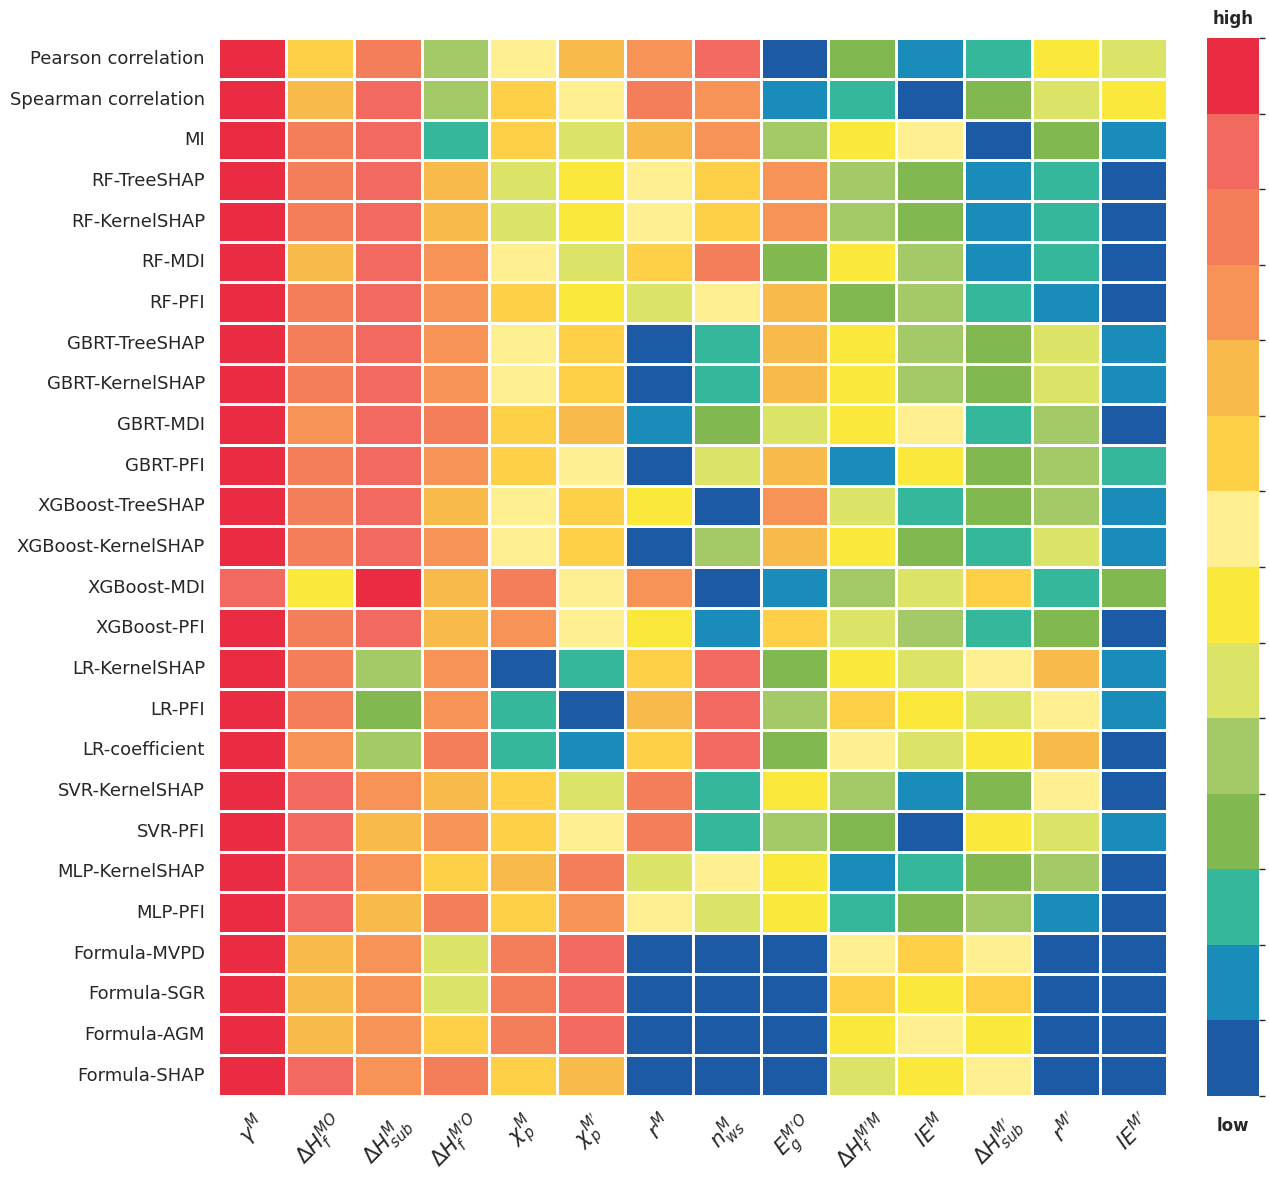

Generate this figure with matplotlib:
import numpy as np
import pandas as pd
import matplotlib.pyplot as plt
import seaborn as sns
from matplotlib.colors import ListedColormap, BoundaryNorm

# ------------------------
# 1. 特征名
# ------------------------
feature_names = [
    r"$\chi_p^M$", r"$\chi_p^{M'}$", r"$IE^M$", r"$IE^{M'}$", r"$r^M$", r"$r^{M'}$",
    r"$\Delta H_f^{MO}$", r"$\Delta H_f^{M'O}$", r"$\Delta H_f^{M'M}$",
    r"$\Delta H_{sub}^M$", r"$\Delta H_{sub}^{M'}$", r"$\gamma^M$", r"$n_{ws}^M$", r"$E_g^{M'O}$"
]

# ------------------------
# 2. 不同方法的特征排名 (示例数据)
# ------------------------
importance_data = {
    'Pearson correlation': [13, 2, 10, 8, 7, 3, 5, 0, 6, 1, 4, 9, 12, 11],
    'Spearman correlation': [2, 13, 8, 10, 7, 5, 3, 1, 0, 6, 12, 4, 9, 11],
    'MI': [10, 3, 7, 5, 13, 1, 8, 2, 0, 4, 12, 6, 9, 11],
    'RF-TreeSHAP': [3, 10, 5, 2, 8, 0, 1, 4, 12, 7, 13, 6, 9, 11],
    'RF-KernelSHAP': [3, 10, 5, 2, 8, 0, 1, 4, 12, 7, 13, 6, 9, 11],
    'RF-MDI': [3, 10, 5, 13, 2, 1, 8, 0, 4, 6, 7, 12, 9, 11],
    'RF-PFI': [3, 5, 10, 8, 2, 4, 1, 12, 0, 13, 7, 6, 9, 11],
    'GBRT-TreeSHAP': [4, 3, 12, 10, 2, 5, 8, 0, 1, 13, 7, 6, 9, 11],
    'GBRT-KernelSHAP': [4, 3, 12, 10, 2, 5, 8, 0, 1, 13, 7, 6, 9, 11],
    'GBRT-MDI': [3, 4, 10, 12, 5, 13, 8, 2, 0, 1, 6, 7, 9, 11],
    'GBRT-PFI': [4,8,3,10,5,12,2,1,0,13,7,6,9,11],
    'XGBoost-TreeSHAP': [12, 3, 2, 10, 5, 8, 4, 0, 1, 7, 13, 6, 9, 11],
    'XGBoost-KernelSHAP': [4, 3, 10, 2, 12, 5, 8, 0, 1, 13, 7, 6, 9, 11],
    'XGBoost-MDI': [12, 13, 5, 3, 8, 2, 6, 1, 10, 7, 4, 0, 11, 9],
    'XGBoost-PFI': [3,12,10,5,2,8,4,1,13,7,0,6,9,11],
    'LR-KernelSHAP': [0, 3, 1, 13, 9, 2, 8, 10, 4, 5, 7, 6, 12, 11],
    'LR-PFI': [1,3,0,9,13,10,2,5,8,4,7,6,12,11],
    'LR-coefficient': [3,1,0,13,9,2,10,8,4,5,6,7,12,11],
    'SVR-KernelSHAP': [3, 2, 12, 10, 8, 1, 13, 5, 0, 7, 9, 4, 6, 11],
    'SVR-PFI': [2, 3, 12, 8, 13, 5, 10, 1, 0, 9, 7, 4, 6, 11],
    'MLP-KernelSHAP': [3, 8, 2, 10, 5, 4, 13, 12, 7, 0, 9, 1, 6, 11],
    'MLP-PFI': [3, 5, 8, 2, 10, 12, 13, 4, 0, 9, 1, 7, 6, 11],
    # 在四个公式中13 4 5 12 3排名均设置为最后一位，formula-Feature mean的8 10均设置为排名第7位 formula-Rank average的10,8均设置为第6  formula-Data average的10 8均设置为第8位
    'Formula-MVPD': [13, 4, 5, 12, 3, 7, 8, 10, 2, 6, 9, 0, 1, 11],
    'Formula-SGR': [13,4,5,12,3,7,2,10,8,6,9,0,1,11],
    'Formula-AGM': [13,4,5,12,3,10,8,2,7,6,9,0,1,11],
    'Formula-SHAP': [13,4,5,12,3,8,2,10,0,1,9,7,6,11],
}

methods = list(importance_data.keys())
n_methods = len(methods)
n_features = len(feature_names)

# ------------------------
# 3. 构造方法×特征的排名矩阵
# ------------------------
importance_matrix = np.full((n_methods, n_features), np.nan)

Formula_methods = ['Formula-MVPD', 'Formula-SGR', 'Formula-AGM','Formula-SHAP']
for i, (method, ranking) in enumerate(importance_data.items()):
    # print('methods:',method,'ranking:',ranking)
    if method in Formula_methods:
        for rank, feature_index in enumerate(ranking):
            # 特殊规则：13,4,5,12,3 → 最后一位（n_features-1）
            if feature_index in [13, 4, 5, 12, 3]:
                importance_matrix[i, feature_index] = 0
            # Feature MVPD 特殊：8,10 → 第7位
            elif method == 'Formula-MVPD' and feature_index in [8, 10]:
                importance_matrix[i, feature_index] = 7
            # Rank average 特殊：10,8 → 第6位
            elif method == 'Formula-SGR' and feature_index in [10, 8]:
                importance_matrix[i, feature_index] = 8
            # Data average 特殊：10,8 → 第8位
            elif method == 'Formula-AGM' and feature_index in [10, 8]:
                importance_matrix[i, feature_index] = 6
            else:
                importance_matrix[i, feature_index] = rank
    else:
        for rank, feature_index in enumerate(ranking):
            importance_matrix[i, feature_index] = rank
            # print('importance_matrix:',importance_matrix)


# ------------------------
# 4. 计算平均排名（越小越重要）并转换为相对排名（0~1）
# ------------------------
rel_importance = 1 - (importance_matrix / (n_features - 1))
print('rel:',rel_importance)
mean_rel_importance = np.mean(rel_importance, axis=0)

# x轴特征排序：最重要放左边
feature_order = np.argsort(-mean_rel_importance)[::-1]  # ← 这里反转排序顺序
sorted_feature_names = [feature_names[i] for i in feature_order]
sorted_matrix = importance_matrix[:, feature_order]

# ------------------------
# 5. 转换为 DataFrame
# ------------------------
df = pd.DataFrame(importance_matrix.T, index=feature_names, columns=methods)
df["Mean Relative Importance"] = mean_rel_importance
df_sorted = df.loc[sorted_feature_names]
print(df_sorted.round(2))

# ------------------------
# 6. 自定义颜色 (蓝色最重要 -> 红色最不重要)
# ------------------------
custom_colors = [
    "#1C5AA6", "#198CB9", "#35B79C", "#82B850", "#A3CA67", "#DBE466",
    "#FAE93B", "#FEEF90", "#FDD047", "#F8BB4B", "#F79356", "#F47D5A",
    "#F1695F", "#EA2C42"
]
# 按平均相对重要性排序颜色
sorted_colors = [custom_colors[i] for i in np.linspace(0, len(custom_colors)-1, n_features, dtype=int)]
cmap_disc = ListedColormap(sorted_colors)
bounds = np.arange(-0.5, n_features + 0.5, 1)
norm = BoundaryNorm(bounds, cmap_disc.N)

# ------------------------
# 7. 绘图
# ------------------------
sns.set(style="whitegrid")
fig, ax = plt.subplots(figsize=(20,12))

mesh = sns.heatmap(
    sorted_matrix,
    cmap=cmap_disc,
    norm=norm,
    cbar=False,
    xticklabels=sorted_feature_names,
    yticklabels=methods,
    ax=ax,
    linewidths=2,
    linecolor='white',
    annot=False
    # annot=True, fmt=".0f"
)

# 调整方块纵横比
ax.set_aspect(0.6)

# 美化字体
ax.set_xticklabels(sorted_feature_names, rotation=45, ha='center', fontsize=15, weight='bold')
ax.set_yticklabels(methods, rotation=0, ha='right', fontsize=13)  # 防止遮挡

# 自定义 colorbar
cbar = fig.colorbar(mesh.get_children()[0], ax=ax, boundaries=bounds, spacing='proportional', fraction=0.03, pad=0.02)
cbar.set_ticks([])
cbar.ax.text(0.5, 1.01, "high", ha='center', va='bottom', fontsize=12, weight='bold', transform=cbar.ax.transAxes)
cbar.ax.text(0.5, -0.02, "low", ha='center', va='top', fontsize=12, weight='bold', transform=cbar.ax.transAxes)
if hasattr(cbar, 'outline'):
    cbar.outline.set_visible(False)
for spine in cbar.ax.spines.values():
    spine.set_visible(False)

plt.tight_layout()
plt.show()
fig.savefig("Feature_Importance_Heatmap.pdf", format='pdf', bbox_inches='tight')